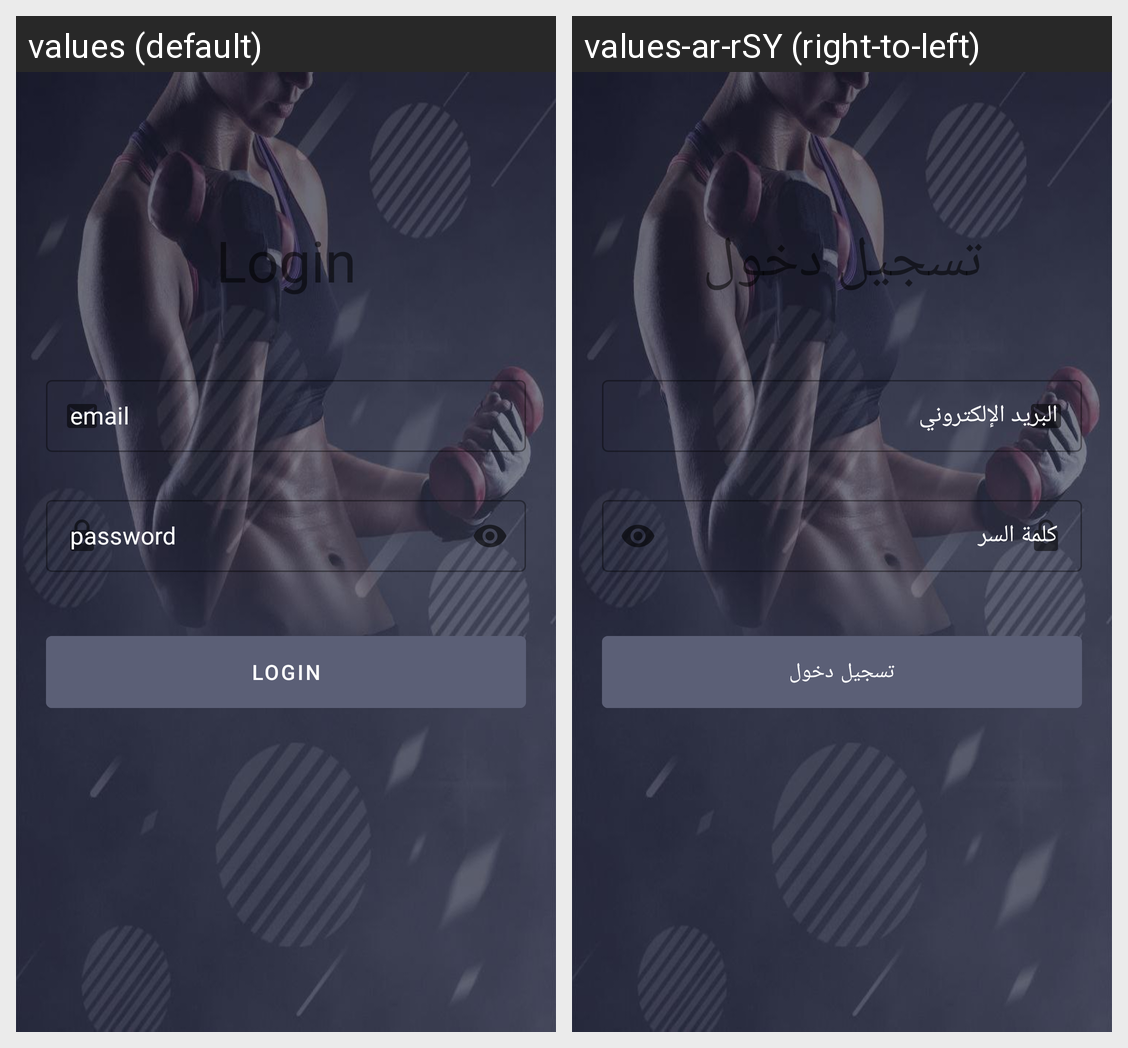

Locale-by-locale string values for the Android screen shown in this grid:
Android screen res/layout/activity_coach_login.xml rendered under 2 locales, left to right: values (default), values-ar-rSY (right-to-left). Device: Nexus 5 (rendered at 1080×1920; each locale shown at half size, 540×960, under a caption strip naming it); theme Theme.PGM.
Strings drawn on this screen, with the default value and each locale's value (text and hints the layout hard-codes, and strings that could not be matched under every locale, appear in the picture but are not listed):

login
  values: Login
  values-ar-rSY: تسجيل دخول

email_address
  values: email
  values-ar-rSY: البريد الإلكتروني

password
  values: password
  values-ar-rSY: كلمة السر
